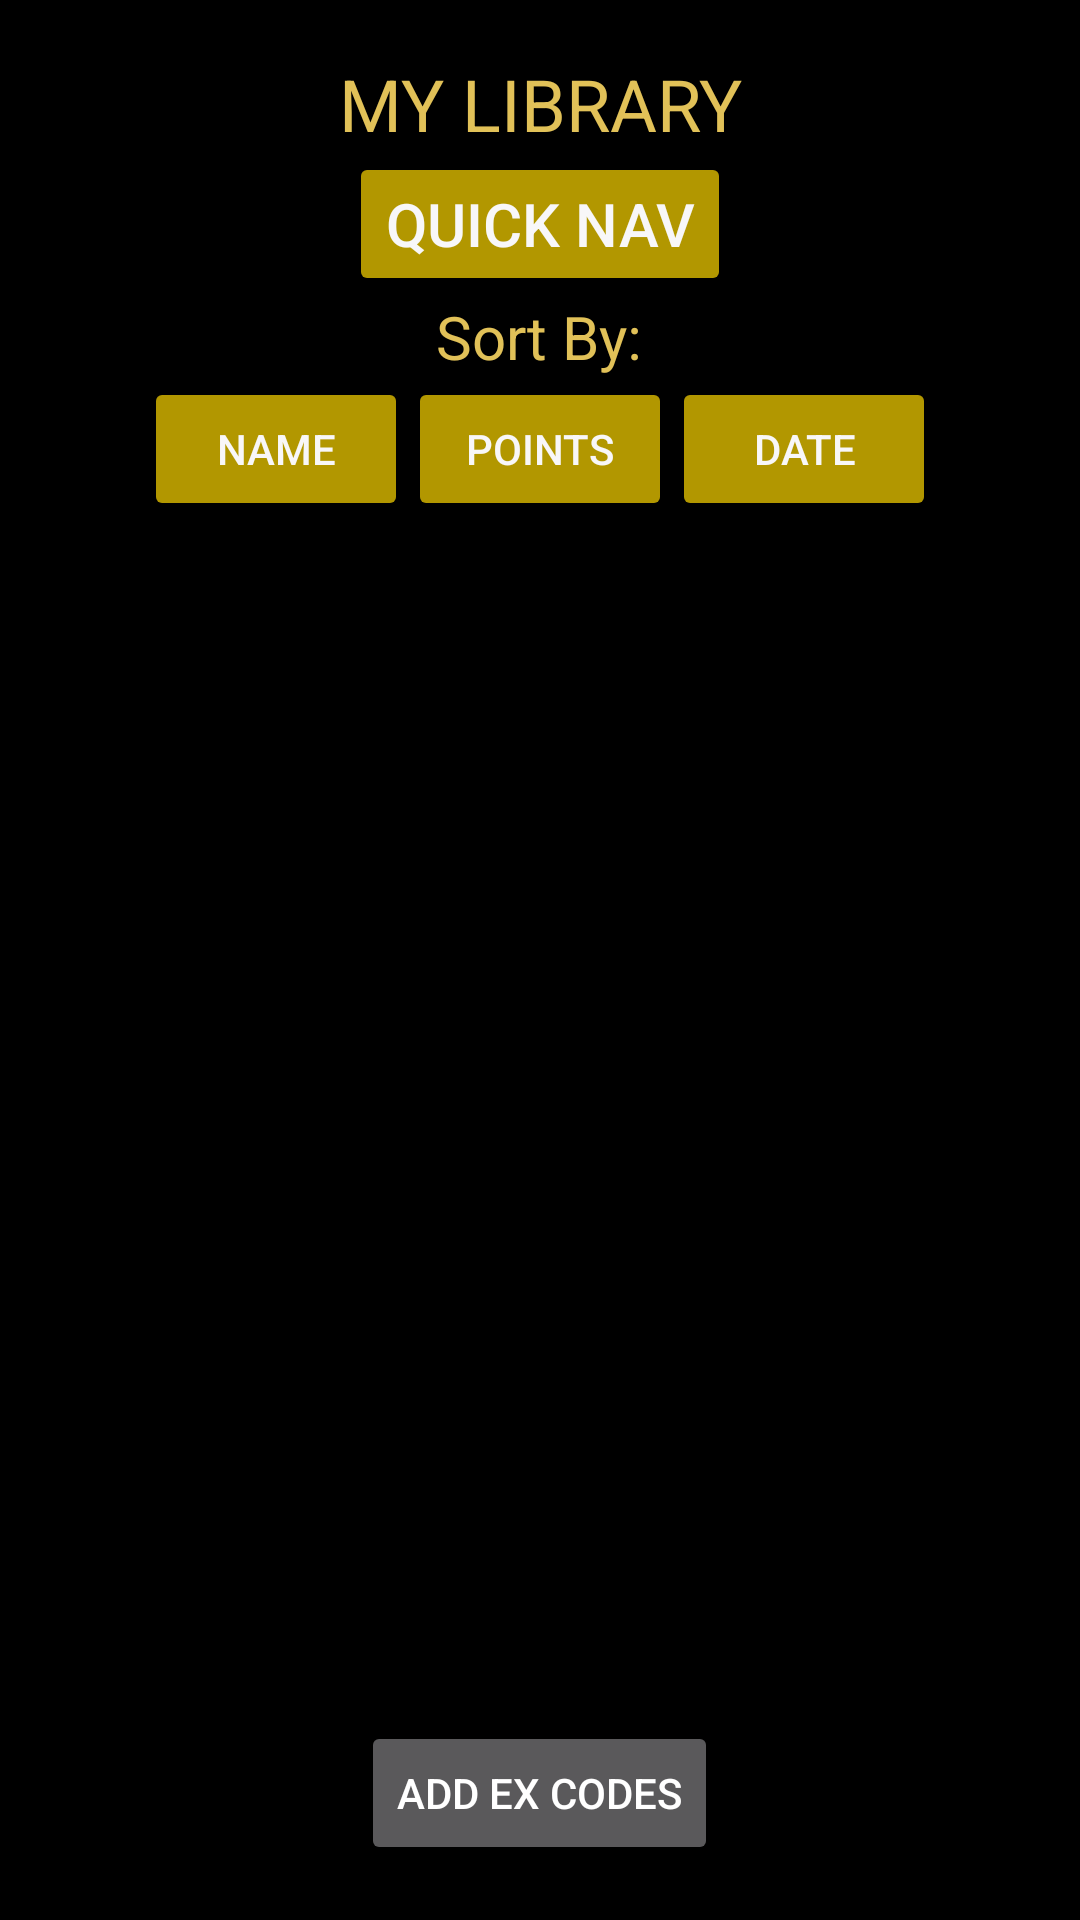

Write the Android layout XML for this screen, with the resource values it uses.
<!-- AndroidManifest.xml: application theme Theme.AppCompat -->
<!-- res/layout/library_mine.xml -->
<?xml version="1.0" encoding="utf-8"?>
<LinearLayout xmlns:android="http://schemas.android.com/apk/res/android"
    xmlns:app="http://schemas.android.com/apk/res-auto"
    android:layout_width="match_parent"
    android:layout_height="match_parent"
    android:background="@color/black"
    android:gravity="center"
    android:orientation="vertical">

    <TextView
        android:id="@+id/title_mylibrary"
        android:layout_width="match_parent"
        android:layout_height="wrap_content"
        android:gravity="center"
        android:text="MY LIBRARY"
        android:textColor="@color/text1_bolded"
        android:textSize="24sp" />

    <Button
        android:id="@+id/button_codelib_qn"
        android:layout_width="wrap_content"
        android:layout_height="wrap_content"
        android:layout_marginTop="0dp"
        android:backgroundTint="@color/button1"
        android:gravity="center"
        android:text="QUICK NAV"
        android:textColor="@color/text2_general"
        android:textSize="20sp"
        app:layout_constraintEnd_toEndOf="parent"
        app:layout_constraintHeight_percent="0.1"
        app:layout_constraintStart_toStartOf="parent"
        app:layout_constraintWidth_percent="0.7" />

    <TextView
        android:id="@+id/ml_textView6"
        android:layout_width="wrap_content"
        android:layout_height="wrap_content"
        android:gravity="center"
        android:text="Sort By:"
        android:textColor="@color/text1_bolded"
        android:textSize="20sp"
        app:layout_constraintEnd_toEndOf="parent"
        app:layout_constraintStart_toStartOf="parent" />

    <LinearLayout
        android:layout_width="match_parent"
        android:layout_height="wrap_content"
        android:gravity="center"
        android:orientation="horizontal"
        app:layout_constraintEnd_toEndOf="parent"
        app:layout_constraintStart_toStartOf="parent">

        <Button
            android:id="@+id/ml_sort_name_btn"
            android:layout_width="wrap_content"
            android:layout_height="wrap_content"
            android:backgroundTint="@color/button1"
            android:text="Name"
            android:textColor="@color/text2_general" />

        <Button
            android:id="@+id/ml_sort_points_btn"
            android:layout_width="wrap_content"
            android:layout_height="wrap_content"
            android:backgroundTint="@color/button1"
            android:text="Points"
            android:textColor="@color/text2_general" />

        <Button
            android:id="@+id/ml_sort_date_btn"
            android:layout_width="wrap_content"
            android:layout_height="wrap_content"
            android:backgroundTint="@color/button1"
            android:text="Date"
            android:textColor="@color/text2_general" />

    </LinearLayout>
    <ListView
        android:id="@+id/code_list_listview"
        android:layout_width="match_parent"
        android:layout_height="400dp"
        android:divider="#74736E"
        android:dividerHeight="2dp" />

    <Button
        android:id="@+id/button_addHardcodes"
        android:layout_width="wrap_content"
        android:layout_height="wrap_content"
        android:gravity="center"
        android:text="add ex codes" />

</LinearLayout>
<!-- resources referenced by this layout -->
<resources>
  <color name="black">#FF000000</color>
  <color name="button1">#B29700</color>
  <color name="text1_bolded">#E1C158</color>
  <color name="text2_general">#F8F7F8</color>
</resources>
